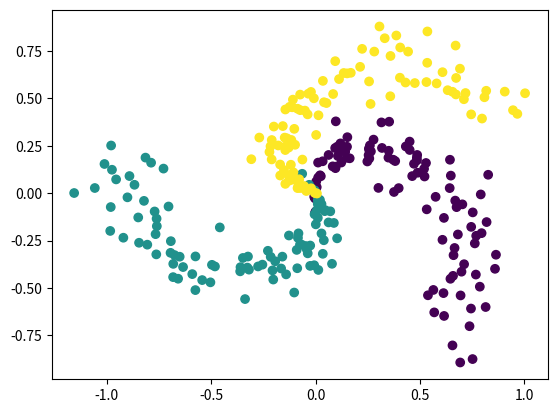

Generate this figure with matplotlib:
import numpy as np
import matplotlib.pyplot as plt

# Generador basado en ejemplo del curso CS231 de Stanford: 
# CS231n Convolutional Neural Networks for Visual Recognition
# (https://cs231n.github.io/neural-networks-case-study/)
def generar_datos_clasificacion(cantidad_ejemplos, cantidad_clases):
    FACTOR_ANGULO = 0.79
    AMPLITUD_ALEATORIEDAD = 0.1

    # Calculamos la cantidad de puntos por cada clase, asumiendo la misma cantidad para cada 
    # una (clases balanceadas)
    n = int(cantidad_ejemplos / cantidad_clases)

    # Entradas: 2 columnas (x1 y x2)
    x = np.zeros((cantidad_ejemplos, 2))
    # Salida deseada ("target"): 1 columna que contendra la clase correspondiente (codificada como un entero)
    t = np.zeros(cantidad_ejemplos, dtype="uint8")  # 1 columna: la clase correspondiente (t -> "target")

    randomgen = np.random.default_rng()

    # Por cada clase (que va de 0 a cantidad_clases)...
    for clase in range(cantidad_clases):
        # Tomando la ecuacion parametrica del circulo (x = r * cos(t), y = r * sin(t)), generamos 
        # radios distribuidos uniformemente entre 0 y 1 para la clase actual, y agregamos un poco de
        # aleatoriedad
        radios = np.linspace(0, 1, n) + AMPLITUD_ALEATORIEDAD * randomgen.standard_normal(size=n) #np.linspace(0, 1, n) es un vector de n elementos entre 0 y 1/ randomgen.standard_normal(size=n) es un vector de n elementos aleatorios con distribucion normal, valores entre -1 y 1

        # ... y angulos distribuidos tambien uniformemente, con un desfasaje por cada clase
        angulos = np.linspace(clase * np.pi * FACTOR_ANGULO, (clase + 1) * np.pi * FACTOR_ANGULO, n) #np.linspace(clase * np.pi * FACTOR_ANGULO, (clase + 1) * np.pi * FACTOR_ANGULO, n) realiza una particion de n elementos entre clase * np.pi * FACTOR_ANGULO y (clase + 1) * np.pi * FACTOR_ANGULO, en valores: clase * np.pi * FACTOR_ANGULO, clase * np.pi * FACTOR_ANGULO + (1 * np.pi * FACTOR_ANGULO - clase * np.pi * FACTOR_ANGULO) / (n - 1), clase * np.pi * FACTOR_ANGULO + 2 * (1 * np.pi * FACTOR_ANGULO - clase * np.pi * FACTOR_ANGULO) / (n - 1), ..., (clase + 1) * np.pi * FACTOR_ANGULO

        # Generamos un rango con los subindices de cada punto de esta clase. Este rango se va
        # desplazando para cada clase: para la primera clase los indices estan en [0, n-1], para
        # la segunda clase estan en [n, (2 * n) - 1], etc.
        indices = range(clase * n, (clase + 1) * n)

        # Generamos las "entradas", los valores de las variables independientes. Las variables:
        # radios, angulos e indices tienen n elementos cada una, por lo que le estamos agregando
        # tambien n elementos a la variable x (que incorpora ambas entradas, x1 y x2)
        x1 = radios * np.sin(angulos)
        x2 = radios * np.cos(angulos)
        x[indices] = np.c_[x1, x2]

        # Guardamos el valor de la clase que le vamos a asociar a las entradas x1 y x2 que acabamos
        # de generar
        t[indices] = clase

    return x, t


def inicializar_pesos(n_entrada, n_capa_2, n_capa_3): #n_entrada = 2, n_capa_2 = 25, n_capa_3 = 3
    # Inicializamos los pesos de la red con valores aleatorios con distribucion normal
    # (media = 0, desvio estandar = 0.1)

    randomgen = np.random.default_rng() #np.random.default_rng() es un generador de numeros aleatorios

    w1 = 0.1 * randomgen.standard_normal((n_entrada, n_capa_2)) #np.random.standard_normal((n_entrada, n_capa_2)) es una matriz de n_entrada filas y n_capa_2 columnas con valores aleatorios con distribucion normal, media = 0, desvio estandar = 1
    b1 = 0.1 * randomgen.standard_normal((1, n_capa_2)) #np.random.standard_normal((1, n_capa_2)) es una matriz de 1 fila y n_capa_2 columnas con valores aleatorios con distribucion normal, media = 0, desvio estandar = 1

    w2 = 0.1 * randomgen.standard_normal((n_capa_2, n_capa_3)) #ramdomgen.standard_normal((n_capa_2, n_capa_3)) es una matriz de n_capa_2 filas y n_capa_3 columnas con valores aleatorios con distribucion normal, media = 0, desvio estandar = 1
    b2 = 0.1 * randomgen.standard_normal((1,n_capa_3)) #np.random.standard_normal((1,n_capa_3)) es una matriz de 1 fila y n_capa_3 columnas con valores aleatorios con distribucion normal, media = 0, desvio estandar = 1

    return {"w1": w1, "b1": b1, "w2": w2, "b2": b2}


def ejecutar_adelante(x, pesos):
    # Funcion de entrada (a.k.a. "regla de propagacion") para la primera capa oculta
    z = x.dot(pesos["w1"]) + pesos["b1"] #x.dot es un producto matricial, dot es de la libreria numpy, se usa para multiplicar matrices

    # Funcion de activacion ReLU para la capa oculta (h -> "hidden")
    h = np.maximum(0, z) #np.maximum(0, z) es una funcion que devuelve el maximo entre 0 y z, esto se hace porque la funcion de activacion ReLU es max(0, z), la funcion de activacion ReLU es la funcion de activacion de la capa oculta, con funcion de activacion nos referimos a la funcion que se le aplica a la funcion de entrada de la capa oculta, la funcion de entrada de la capa oculta es z

    # Salida de la red (funcion de activacion lineal). Esto incluye la salida de todas
    # las neuronas y para todos los ejemplos proporcionados
    y = h.dot(pesos["w2"]) + pesos["b2"]

    return {"z": z, "h": h, "y": y}


def clasificar(x, pesos):
    # Corremos la red "hacia adelante"
    resultados_feed_forward = ejecutar_adelante(x, pesos)
    
    # Buscamos la(s) clase(s) con scores mas altos (en caso de que haya mas de una con  
    # el mismo score estas podrian ser varias). Dado que se puede ejecutar en batch (x 
    # podria contener varios ejemplos), buscamos los maximos a lo largo del axis=1 
    # (es decir, por filas)
    # Esto se hace porque en la teoria 
    max_scores = np.argmax(resultados_feed_forward["y"], axis=1)

    # Tomamos el primero de los maximos (podria usarse otro criterio, como ser eleccion aleatoria)
    # Nuevamente, dado que max_scores puede contener varios renglones (uno por cada ejemplo),
    # retornamos la primera columna


    return max_scores[:, 0]

# x: n entradas para cada uno de los m ejemplos(nxm)
# t: salida correcta (target) para cada uno de los m ejemplos (m x 1)
# pesos: pesos (W y b)
def train(x, t, pesos, learning_rate, epochs): #train es una funcion que recibe 5 parametros, x, t, pesos, learning_rate y epochs, realiza el entrenamiento de la red neuronal con los datos de entrada x y la salida correcta t, los pesos de la red se encuentran en el diccionario pesos, el learning_rate es la tasa de aprendizaje y epochs es la cantidad de iteraciones que se realizan para entrenar la red
    # Cantidad de filas (i.e. cantidad de ejemplos)
    m = np.size(x, 0) 
    
    for i in range(epochs):
        # Ejecucion de la red hacia adelante
        resultados_feed_forward = ejecutar_adelante(x, pesos)
        y = resultados_feed_forward["y"]
        h = resultados_feed_forward["h"]
        z = resultados_feed_forward["z"]

        # LOSS
        # a. Exponencial de todos los scores
        exp_scores = np.exp(y)

        # b. Suma de todos los exponenciales de los scores, fila por fila (ejemplo por ejemplo).
        #    Mantenemos las dimensiones (indicamos a NumPy que mantenga la segunda dimension del
        #    arreglo, aunque sea una sola columna, para permitir el broadcast correcto en operaciones
        #    subsiguientes)
        sum_exp_scores = np.sum(exp_scores, axis=1, keepdims=True)

        # c. "Probabilidades": normalizacion de las exponenciales del score de cada clase (dividiendo por 
        #    la suma de exponenciales de todos los scores), fila por fila
        p = exp_scores / sum_exp_scores

        # d. Calculo de la funcion de perdida global. Solo se usa la probabilidad de la clase correcta, 
        #    que tomamos del array t ("target")
        loss = (1 / m) * np.sum( -np.log( p[range(m), t] ))


        # Mostramos solo cada 1000 epochs
        if i %1000 == 0:
            print("Loss epoch", i, ":", loss)

        # Extraemos los pesos a variables locales
    
        w1 = pesos["w1"]
        b1 = pesos["b1"]
        w2 = pesos["w2"]
        b2 = pesos["b2"]

        # Ajustamos los pesos: Backpropagation
        dL_dy = p                # Para todas las salidas, L' = p (la probabilidad)...
        dL_dy[range(m), t] -= 1  # ... excepto para la clase correcta
        dL_dy /= m

        dL_dw2 = h.T.dot(dL_dy)                         # Ajuste para w2
        dL_db2 = np.sum(dL_dy, axis=0, keepdims=True)   # Ajuste para b2

        dL_dh = dL_dy.dot(w2.T)
        
        dL_dz = dL_dh       # El calculo dL/dz = dL/dh * dh/dz. La funcion "h" es la funcion de activacion de la capa oculta,
        dL_dz[z <= 0] = 0   # para la que usamos ReLU. La derivada de la funcion ReLU: 1(z > 0) (0 en otro caso)

        dL_dw1 = x.T.dot(dL_dz)                         # Ajuste para w1
        dL_db1 = np.sum(dL_dz, axis=0, keepdims=True)   # Ajuste para b1

        # Aplicamos el ajuste a los pesos
        w1 += -learning_rate * dL_dw1
        b1 += -learning_rate * dL_db1
        w2 += -learning_rate * dL_dw2
        b2 += -learning_rate * dL_db2

        # Actualizamos la estructura de pesos
        # Extraemos los pesos a variables locales
        pesos["w1"] = w1
        pesos["b1"] = b1
        pesos["w2"] = w2
        pesos["b2"] = b2


def iniciar(numero_clases, numero_ejemplos, graficar_datos):
    # Generamos datos
    x, t = generar_datos_clasificacion(numero_ejemplos, numero_clases)

    # Graficamos los datos si es necesario
    if graficar_datos:
        # Parametro: "c": color (un color distinto para cada clase en t)
        plt.scatter(x[:, 0], x[:, 1], c=t)
        plt.show()

    # Inicializa pesos de la red
    NEURONAS_CAPA_OCULTA = 100
    NEURONAS_ENTRADA = 2
    pesos = inicializar_pesos(n_entrada=NEURONAS_ENTRADA, n_capa_2=NEURONAS_CAPA_OCULTA, n_capa_3=numero_clases)

    # Entrena
    LEARNING_RATE=1
    EPOCHS=10000
    train(x, t, pesos, LEARNING_RATE, EPOCHS)


iniciar(numero_clases=3, numero_ejemplos=300, graficar_datos=True)